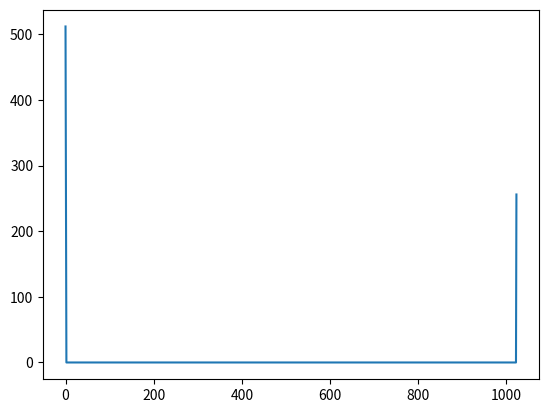

Python code for this plot:
import numpy as np
from matplotlib import pyplot as plt
N=1024
x=np.arange(N)
k=15.4
y=np.sin(2*np.pi*x*k/N)
yft=np.fft.fft(y)



window = 0.5-0.5*np.cos((2*np.pi*x)/N)


yft2=np.fft.rfft(y*window)




#Plotting fft of window here
wft =np.fft.fft(window)

plt.plot(np.abs(wft))